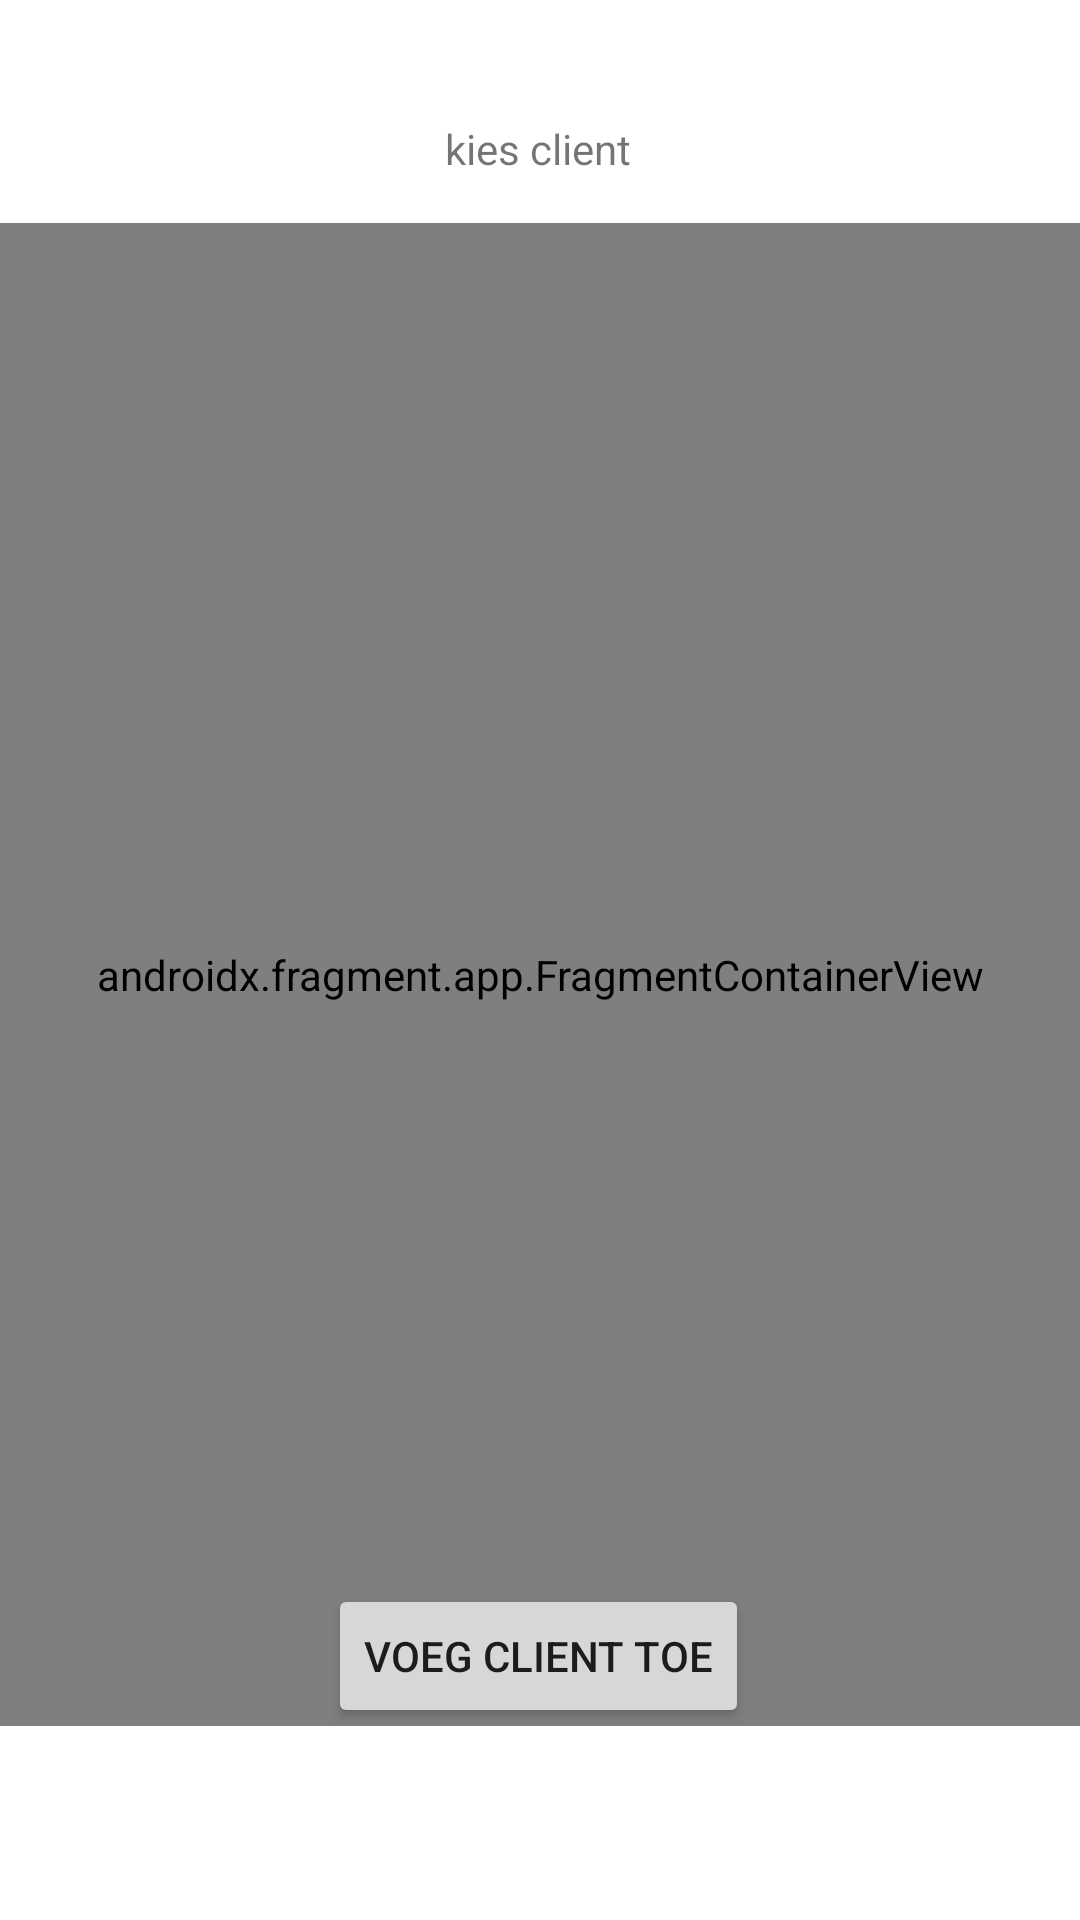

Write the Android layout XML for this screen, with the resource values it uses.
<!-- AndroidManifest.xml: application theme Theme.Beroepsproduct4 -->
<!-- res/layout/activity_overzicht_clientenactivity.xml -->
<?xml version="1.0" encoding="utf-8"?>
<androidx.constraintlayout.widget.ConstraintLayout xmlns:android="http://schemas.android.com/apk/res/android"
    xmlns:app="http://schemas.android.com/apk/res-auto"
    xmlns:tools="http://schemas.android.com/tools"
    android:layout_width="match_parent"
    android:layout_height="match_parent"
    tools:context=".schermen.oudergegevens.OverzichtClientenactivity">

    <TextView
        android:id="@+id/txtvwkiezenouder"
        android:layout_width="wrap_content"
        android:layout_height="wrap_content"
        android:layout_marginTop="40dp"
        android:text="@string/Kiesouder"
        app:layout_constraintEnd_toEndOf="parent"
        app:layout_constraintHorizontal_bias="0.498"
        app:layout_constraintStart_toStartOf="parent"
        app:layout_constraintTop_toTopOf="parent" />

    <androidx.fragment.app.FragmentContainerView
        android:id="@+id/frgmntOudergegvens"
        android:name="com.example.beroepsproduct4.schermen.oudergegevens.OudergegevensListFragment"
        android:layout_width="match_parent"
        android:layout_height="501dp"
        app:layout_constraintBottom_toBottomOf="parent"
        app:layout_constraintEnd_toEndOf="parent"
        app:layout_constraintHorizontal_bias="0.0"
        app:layout_constraintStart_toStartOf="parent"
        app:layout_constraintTop_toBottomOf="@+id/txtvwkiezenouder"
        app:layout_constraintVertical_bias="0.192"
        tools:layout="@layout/fragment_oudergegevens_list" />

    <Button
        android:id="@+id/btnToevoegenclient"
        android:layout_width="wrap_content"
        android:layout_height="wrap_content"
        android:layout_marginBottom="64dp"
        android:text="@string/voeg_client_toe"
        app:layout_constraintBottom_toBottomOf="parent"
        app:layout_constraintEnd_toEndOf="parent"
        app:layout_constraintHorizontal_bias="0.497"
        app:layout_constraintStart_toStartOf="parent" />
</androidx.constraintlayout.widget.ConstraintLayout>
<!-- res/layout/fragment_oudergegevens_list.xml (included above) -->
<?xml version="1.0" encoding="utf-8"?>
<FrameLayout xmlns:android="http://schemas.android.com/apk/res/android"
    xmlns:tools="http://schemas.android.com/tools"
    android:layout_width="match_parent"
    android:layout_height="match_parent"
    tools:context=".schermen.oudergegevens.OudergegevensListFragment">

    <ListView
        android:id="@+id/lvOudergegevens"
        android:layout_width="match_parent"
        android:layout_height="449dp"

        />

</FrameLayout>
<!-- resources referenced by this layout -->
<resources>
  <string name="Kiesouder">kies client</string>
  <string name="voeg_client_toe">Voeg client toe</string>
  <style name="Theme.Beroepsproduct4" parent="Theme.MaterialComponents.DayNight.DarkActionBar">
          
          <item name="colorPrimary">@color/purple_500</item>
          <item name="colorPrimaryVariant">@color/purple_700</item>
          <item name="colorOnPrimary">@color/white</item>
          
          <item name="colorSecondary">@color/teal_200</item>
          <item name="colorSecondaryVariant">@color/teal_700</item>
          <item name="colorOnSecondary">@color/black</item>
          
          <item name="android:statusBarColor">?attr/colorPrimaryVariant</item>
          
      </style>
  <!-- not gathered from this repository: default colours our renderer supplied (Android Studio template values) -->
  <color name="purple_500">#FF6200EE</color>
  <color name="purple_700">#FF3700B3</color>
  <color name="teal_200">#FF03DAC5</color>
  <color name="teal_700">#FF018786</color>
  <color name="black">#FF000000</color>
  <color name="white">#FFFFFFFF</color>
</resources>
